The GitHub repository addy369/Intern_IITB contains a labelled image folder "Data" with 2 categories: benign patches, in situ patches. Examples follow, each with its label.

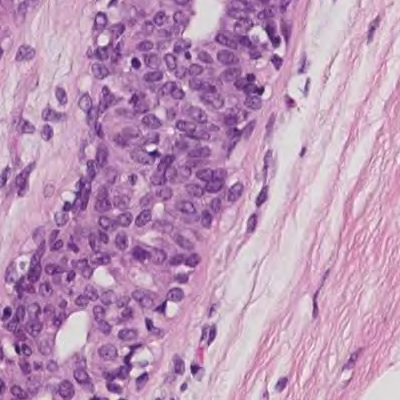
Label: benign patches

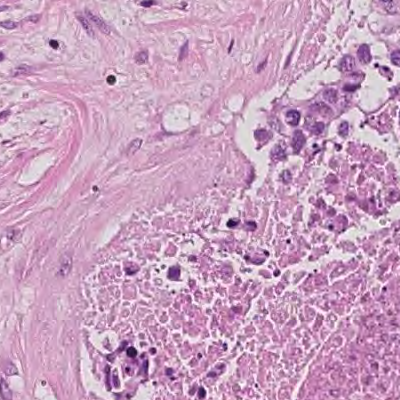
Label: in situ patches

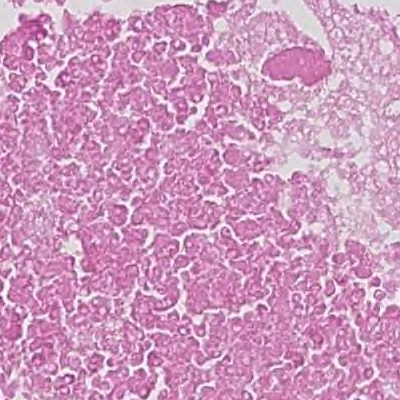
Label: in situ patches

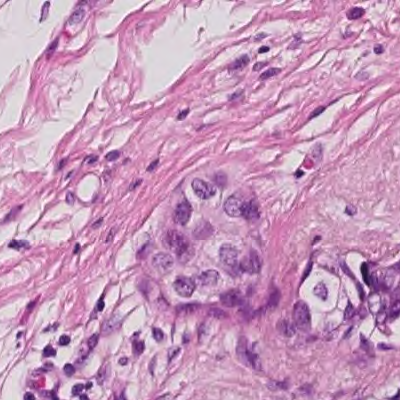
Label: in situ patches

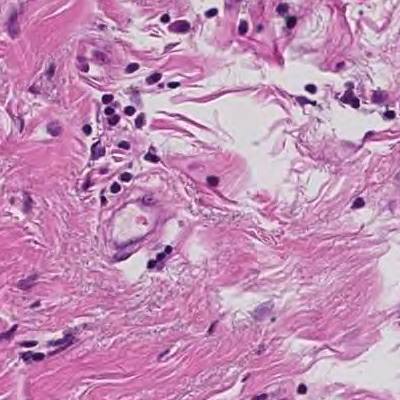
Label: benign patches

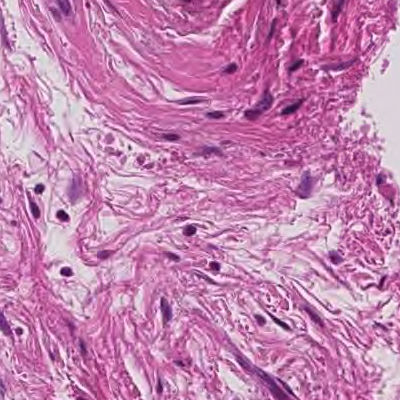
Label: benign patches
